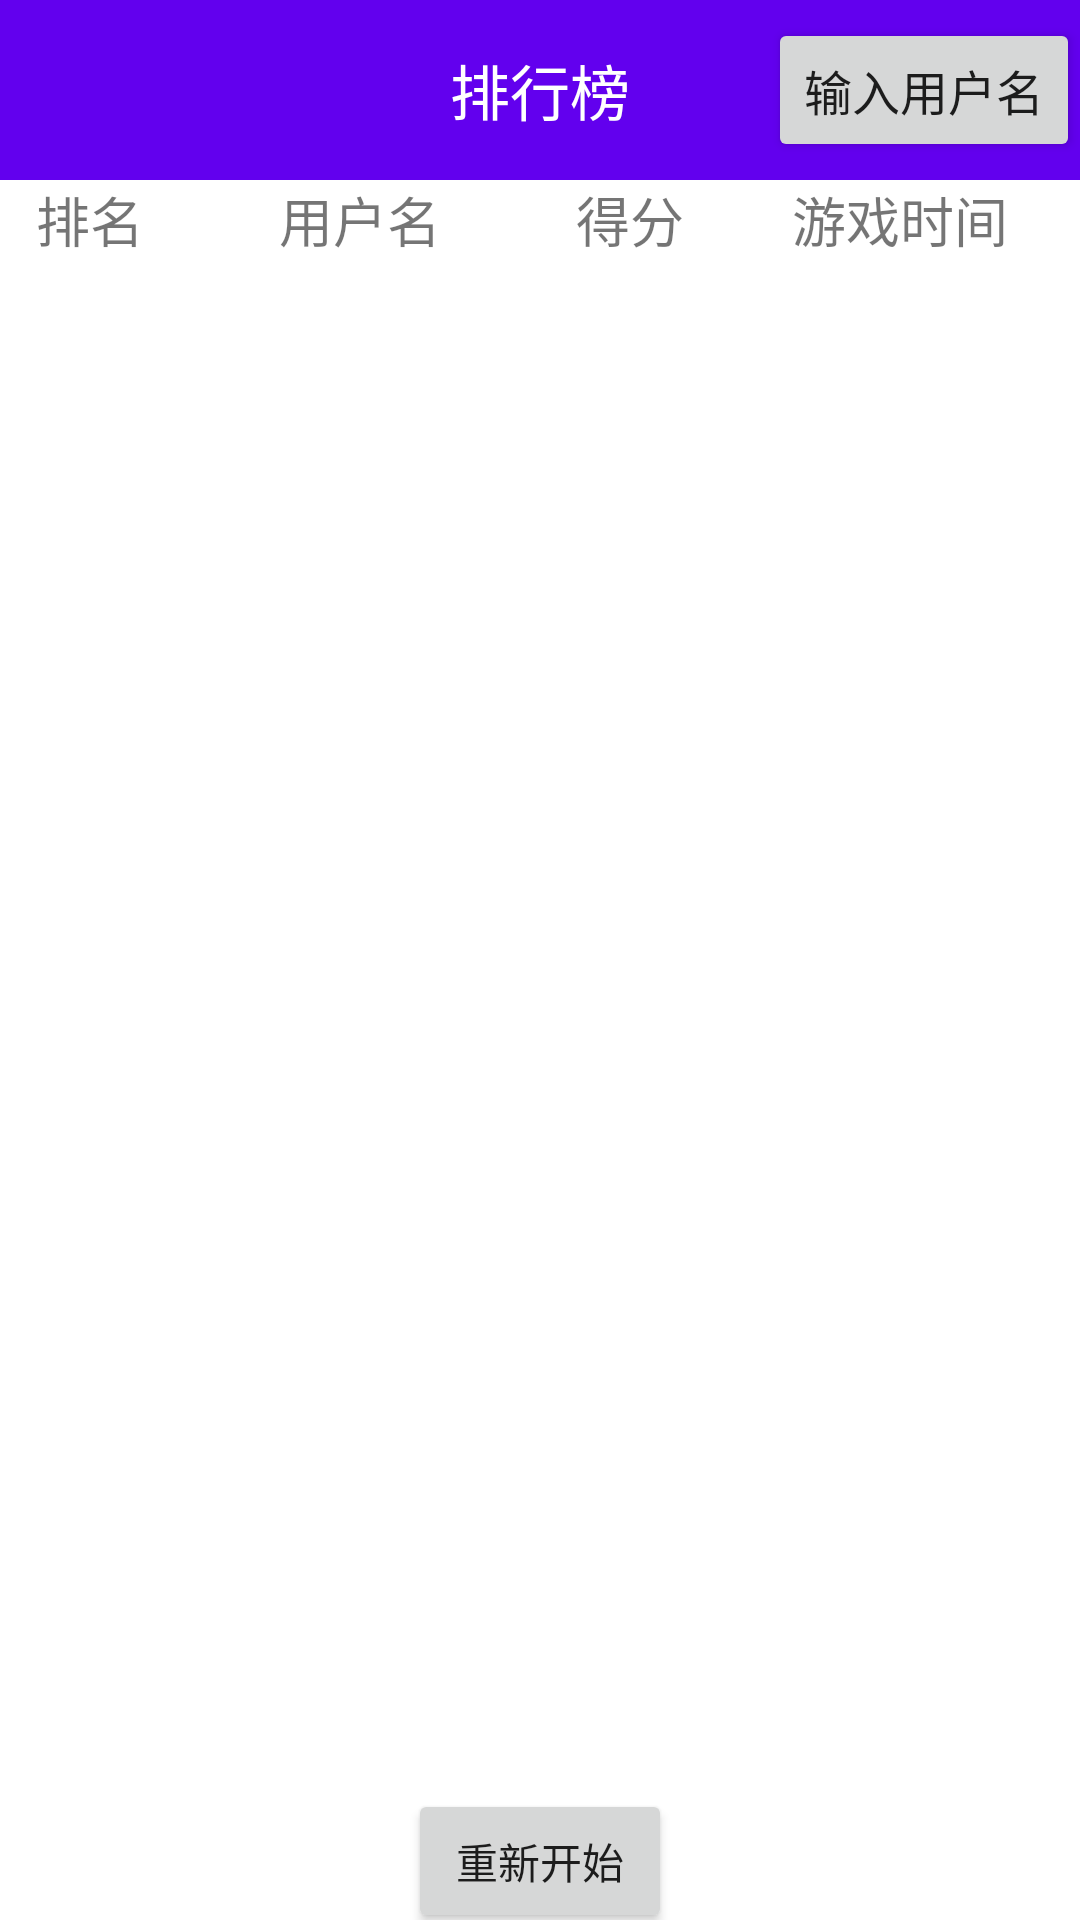

The Android layout XML behind this screen, and the referenced resources:
<!-- AndroidManifest.xml: application theme Theme.Aircraft_war -->
<!-- res/layout/activity_rank.xml -->
<?xml version="1.0" encoding="utf-8"?>
<androidx.constraintlayout.widget.ConstraintLayout xmlns:android="http://schemas.android.com/apk/res/android"
    xmlns:app="http://schemas.android.com/apk/res-auto"
    xmlns:tools="http://schemas.android.com/tools"
    android:layout_width="match_parent"
    android:layout_height="match_parent"
    tools:context=".RankActivity">

    <TextView
        android:id="@+id/textView"
        android:layout_width="match_parent"
        android:layout_height="60dp"
        android:text="@string/rank"
        android:textSize="20sp"
        android:textColor="@color/white"
        android:background="@color/purple_500"
        android:gravity="center"
        app:layout_constraintEnd_toEndOf="parent"
        app:layout_constraintStart_toStartOf="parent"
        app:layout_constraintTop_toTopOf="parent" />



    <LinearLayout
        android:id="@+id/rank_linear"
        android:layout_width="match_parent"
        android:layout_height="wrap_content"
        android:orientation="horizontal"
        android:weightSum="6"
        app:layout_constraintStart_toStartOf="parent"
        app:layout_constraintEnd_toEndOf="parent"
        app:layout_constraintTop_toBottomOf="@+id/textView">

        <TextView
            android:layout_width="0dp"
            android:layout_height="match_parent"
            android:layout_weight="1"
            android:gravity="center"
            android:text="@string/rankNum"
            android:textSize="18sp"/>

        <TextView
            android:layout_width="0dp"
            android:layout_height="match_parent"
            android:layout_weight="2"
            android:gravity="center"
            android:text="@string/user"
            android:textSize="18sp"/>

        <TextView
            android:layout_width="0dp"
            android:layout_height="match_parent"
            android:layout_weight="1"
            android:gravity="center"
            android:text="@string/score"
            android:textSize="18sp"/>

        <TextView
            android:layout_width="0dp"
            android:layout_height="match_parent"
            android:layout_weight="2"
            android:gravity="center"
            android:text="@string/playTime"
            android:textSize="18sp"/>

    </LinearLayout>

    <androidx.recyclerview.widget.RecyclerView
        android:id="@+id/rank_recycler"
        android:layout_width="match_parent"
        android:layout_height="510dp"
        app:layout_constraintTop_toBottomOf="@+id/rank_linear"
        app:layout_constraintEnd_toEndOf="parent"
        app:layout_constraintStart_toStartOf="parent">

    </androidx.recyclerview.widget.RecyclerView>

    <Button
        android:id="@+id/rank_inputButton"
        android:layout_width="wrap_content"
        android:layout_height="wrap_content"
        android:text="输入用户名"
        android:textSize="16sp"
        app:layout_constraintBottom_toTopOf="@+id/rank_linear"
        app:layout_constraintEnd_toEndOf="parent"
        app:layout_constraintHorizontal_bias="1.0"
        app:layout_constraintStart_toStartOf="@+id/textView"
        app:layout_constraintTop_toTopOf="@+id/textView"
        app:layout_constraintVertical_bias="0.5" />

    <Button
        android:id="@+id/rank_backButton"
        android:layout_width="wrap_content"
        android:layout_height="wrap_content"
        android:text="重新开始"
        app:layout_constraintBottom_toBottomOf="parent"
        app:layout_constraintEnd_toEndOf="parent"
        app:layout_constraintHorizontal_bias="0.5"
        app:layout_constraintStart_toStartOf="parent"
        app:layout_constraintTop_toBottomOf="@+id/rank_recycler"
        app:layout_constraintVertical_bias="0.0" />


</androidx.constraintlayout.widget.ConstraintLayout>
<!-- resources referenced by this layout -->
<resources>
  <color name="purple_500">#FF6200EE</color>
  <color name="white">#FFFFFFFF</color>
  <string name="playTime">游戏时间</string>
  <string name="rank">排行榜</string>
  <string name="rankNum">排名</string>
  <string name="score">得分</string>
  <string name="user">用户名</string>
  <style name="Theme.Aircraft_war" parent="Theme.MaterialComponents.DayNight.DarkActionBar">
          
          <item name="colorPrimary">@color/purple_500</item>
          <item name="colorPrimaryVariant">@color/purple_700</item>
          <item name="colorOnPrimary">@color/white</item>
          
          <item name="colorSecondary">@color/teal_200</item>
          <item name="colorSecondaryVariant">@color/teal_700</item>
          <item name="colorOnSecondary">@color/black</item>
          
          <item name="android:statusBarColor" tools:targetApi="l">?attr/colorPrimaryVariant</item>
          
      </style>
  <color name="purple_700">#FF3700B3</color>
  <color name="teal_200">#FF03DAC5</color>
  <color name="teal_700">#FF018786</color>
  <color name="black">#FF000000</color>
</resources>
